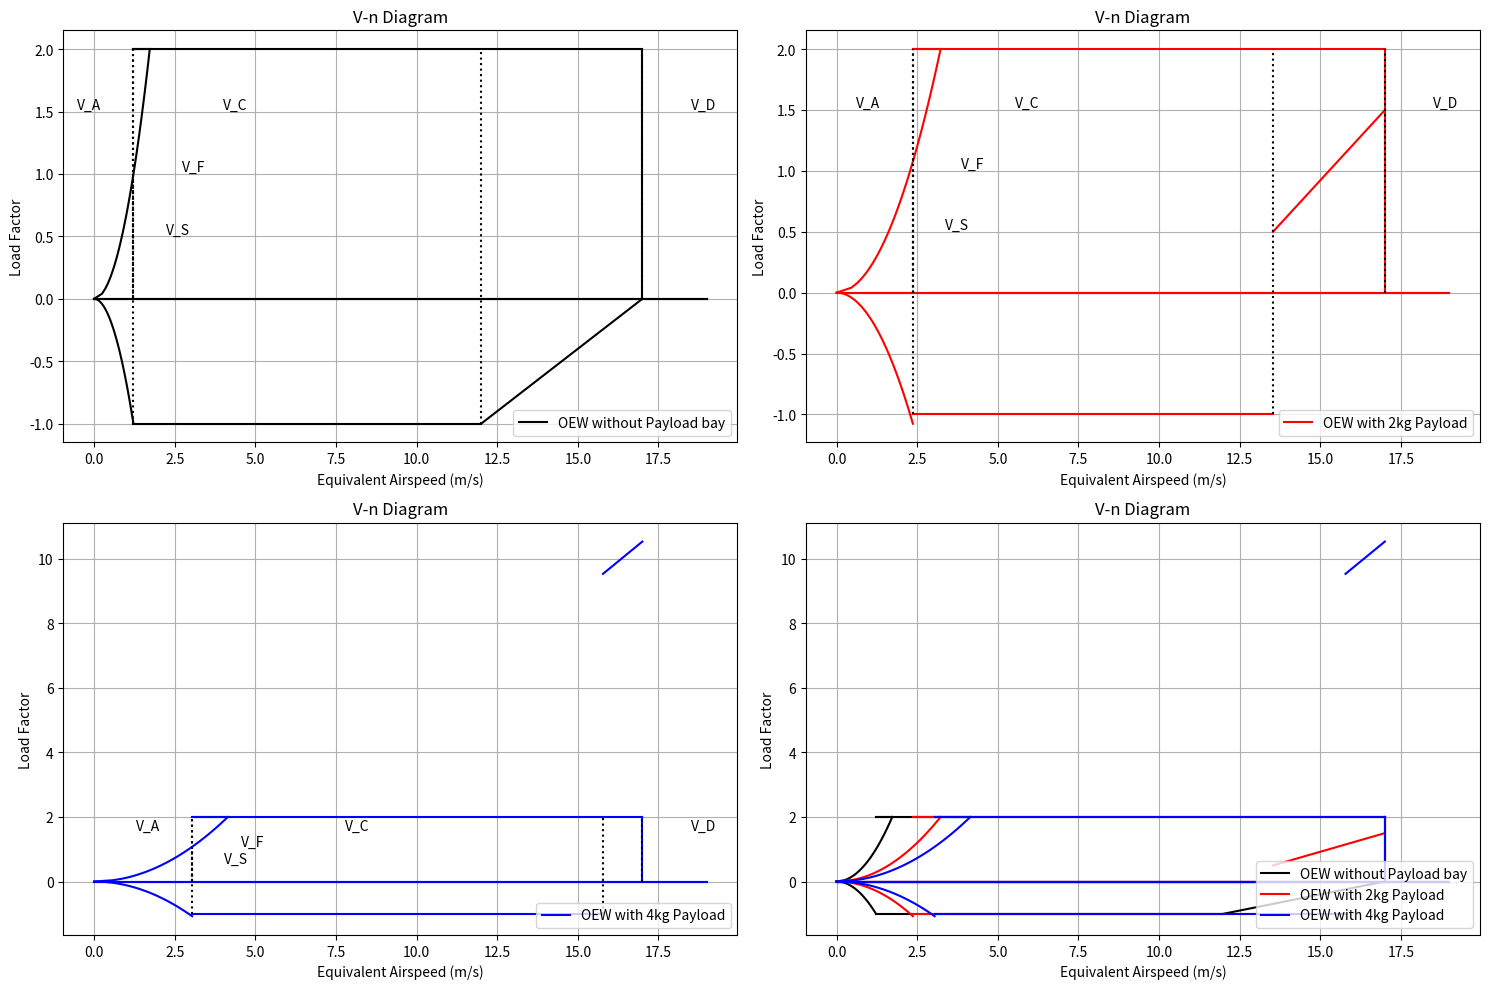

This chart was generated by the following Python code:
import matplotlib.pyplot as plt
import numpy as np

# Define constants for OEW
constants1 = {
    'Vs0': 1.221,
    'Vs1': 1.221,
    'Va': 1.221,
    'Vc': 12,
    'Vd': 17,
    'Vf': 1.221,
    'Sflaps': 0.42,
    'Sclean': 0.42,
    'W': 0.667,
    'Clmax': 1.738,
    'Clmax_HLD': 1.738,
    'rho': 1.225
}



# Define constants for 2kg
constants2 = {
    'Vs0': 2.367,
    'Vs1': 2.367,
    'Va': 2.367,
    'Vc': 13.53,
    'Vd': 17,
    'Vf': 2.367,
    'Sflaps': 0.67,
    'Sclean': 0.67,
    'W': 3.067,
    'Clmax': 1.436,
    'Clmax_HLD': 1.436,
    'rho': 1.225 
}



# Define constants for 4kg
constants3 = {
    'Vs0': 3.041,
    'Vs1': 3.041,
    'Va': 3.041,
    'Vc': 15.78,
    'Vd': 17,
    'Vf': 3.041,
    'Sflaps': 0.67,
    'Sclean': 0.67,
    'W': 5.067,
    'Clmax': 1.436,
    'Clmax_HLD': 1.436,
    'rho': 1.225 
}


# Function to calculate lines
def calculate_lines(constants):

    x2 = np.linspace(0, constants['Vs1'])
    y2 = -0.5 * constants['rho'] * x2**2 * constants['Clmax'] / constants['W'] * constants['Sclean']
    x3 = np.linspace(constants['Va'], constants['Vd'])
    y3 = (2 + 0 * x3)
    y4 = np.linspace(0, 2)
    x4 = (constants['Vd'] + 0 * y4)
    x5 = np.linspace(constants['Vc'], constants['Vd'])
    y5 = 1 / (constants['Vd'] - constants['Vc']) * x5 - 3.4 #Change this
    x6 = np.linspace(constants['Vs1'], constants['Vc'])
    y6 = (x6 * 0 - 1)
    y7 = np.linspace(0, 2)
    x7 = np.sqrt(y7 * 2 / constants['rho'] * constants['W'] / constants['Sclean'] / constants['Clmax_HLD'])
    x8 = np.linspace(0, constants['Vd'] + 2)
    y8 = (x8 * 0 + 0)
    x9 = np.linspace(x7[-1], constants['Vf'])
    y9 = (x9 * 0 +2)
    x10 = np.linspace(0, constants['Vd'] + 2) #Top
    y10 = (x10 * 0)

    return [(x2, y2), (x3, y3), (x4, y4), (x5, y5), (x6, y6), (x7, y7), (x8, y8), (x9, y9), (x10, y10)]

# Calculate lines for all sets of data
lines1 = calculate_lines(constants1)
lines2 = calculate_lines(constants2)
lines3 = calculate_lines(constants3)


# Create a new figure with a specified size
fig, axs = plt.subplots(2, 2, figsize=(15, 10))

# Function to calculate velocity lines
def calculate_velocity_lines(constants):
    Vsy = np.linspace(-1, 1)
    Vsx = (constants['Vs1'] + Vsy * 0)
    Vay = np.linspace(0, 2)
    Vax = (constants['Va'] + Vay * 0)
    Vcy = np.linspace(-1, 2)
    Vcx = (constants['Vc'] + Vcy * 0)
    Vdy = np.linspace(0, 2)
    Vdx = (constants['Vd'] + 0 * Vdy)
    Vfy = np.linspace(0,2)
    Vfx = (constants['Vf'] + 0*Vdy)
    return Vsx, Vsy, Vax, Vay, Vcx, Vcy, Vdx, Vdy, Vfx, Vfy

# Function to add velocity lines to a subplot
def add_velocity_lines(ax, constants):
    Vsx, Vsy, Vax, Vay, Vcx, Vcy, Vdx, Vdy, Vfx, Vfy = calculate_velocity_lines(constants)
    ax.plot(Vsx, Vsy, color='black', linestyle='dotted')
    ax.text(constants['Vs1'] + 1, 0.5, 'V_S', verticalalignment='bottom', horizontalalignment='left', color='black')
    ax.plot(Vax, Vay, color='black', linestyle='dotted')
    ax.text(constants['Va'] - 1, 1.5, 'V_A', verticalalignment='bottom', horizontalalignment='right', color='black')
    ax.plot(Vcx, Vcy, color='black', linestyle='dotted')
    ax.text(constants['Vc'] - 8, 1.5, 'V_C', verticalalignment='bottom', horizontalalignment='left', color='black')
    ax.plot(Vdx, Vdy, color='black', linestyle='dotted')
    ax.text(constants['Vd'] + 1.5, 1.5, 'V_D', verticalalignment='bottom', horizontalalignment='left', color='black')
    ax.plot(Vfx, Vfy, color='black', linestyle='dotted')
    ax.text(constants['Vf'] + 1.5, 1, 'V_F', verticalalignment='bottom', horizontalalignment='left', color='black')

# Plot lines for first set of data (OEW)
for i, (x, y) in enumerate(lines1):
    if i == 0:
        axs[0, 0].plot(x, y, color='black', label='OEW without Payload bay')
    else:
        axs[0, 0].plot(x, y, color='black')
add_velocity_lines(axs[0, 0], constants1)

# Plot lines for second set of data (MTOW)
for i, (x, y) in enumerate(lines2):
    if i == 0:
        axs[0, 1].plot(x, y, color='red', label='OEW with 2kg Payload')
    else:
        axs[0, 1].plot(x, y, color='red')
add_velocity_lines(axs[0, 1], constants2)

# Plot lines for third set of data (OEW + MPL)
for i, (x, y) in enumerate(lines3):
    if i == 0:
        axs[1, 0].plot(x, y, color='blue', label='OEW with 4kg Payload')
    else:
        axs[1, 0].plot(x, y, color='blue')
add_velocity_lines(axs[1, 0], constants3)

# Plot lines for all sets of data
for i, (x, y) in enumerate(lines1):
    if i == 0:
        axs[1, 1].plot(x, y, color='black', label='OEW without Payload bay')
    else:
        axs[1, 1].plot(x, y, color='black')
for i, (x, y) in enumerate(lines2):
    if i == 0:
        axs[1, 1].plot(x, y, color='red', label='OEW with 2kg Payload')
    else:
        axs[1, 1].plot(x, y, color='red')
for i, (x, y) in enumerate(lines3):
    if i == 0:
        axs[1, 1].plot(x, y, color='blue', label='OEW with 4kg Payload')
    else:
        axs[1, 1].plot(x, y, color='blue')

# Plot modifications
for ax in axs.flat:
    ax.set_title('V-n Diagram')
    ax.set_xlabel('Equivalent Airspeed (m/s)')
    ax.set_ylabel('Load Factor')
    ax.grid()
    ax.legend(loc='lower right')

plt.tight_layout()
plt.show()